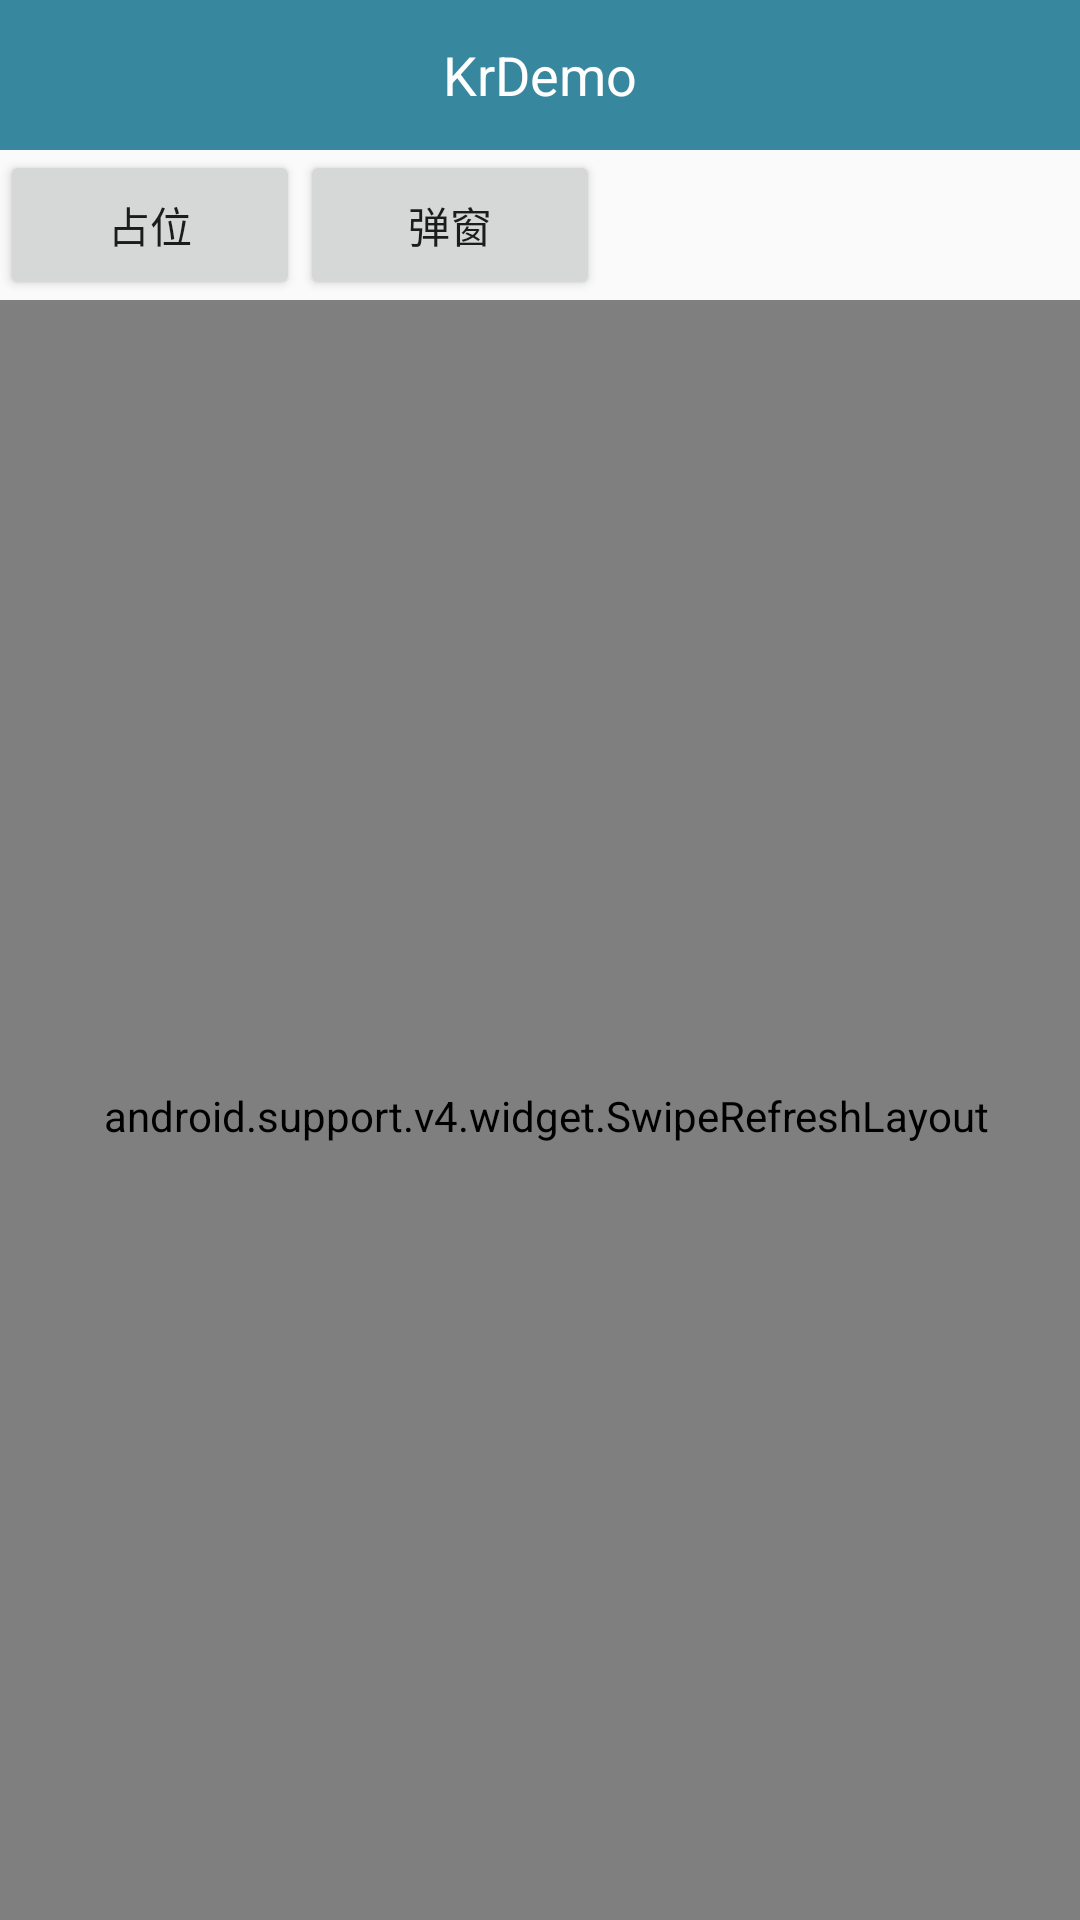

This screen was rendered from an Android layout file. Write that file and the resources it references.
<!-- AndroidManifest.xml: application theme AppTheme -->
<!-- res/layout/activity_user.xml -->
<?xml version="1.0" encoding="utf-8"?>
<LinearLayout xmlns:android="http://schemas.android.com/apk/res/android"
    xmlns:tools="http://schemas.android.com/tools"
    android:layout_width="match_parent"
    android:layout_height="match_parent"
    android:orientation="vertical">

    <include layout="@layout/include_title" />

    <LinearLayout
        android:layout_width="match_parent"
        android:layout_height="wrap_content"
        android:orientation="horizontal">

        <Button
            android:layout_width="100dp"
            android:layout_height="50dp"
            android:onClick="toJump"
            android:text="占位" />

        <Button
            android:layout_width="100dp"
            android:layout_height="50dp"
            android:onClick="toPop"
            android:text="弹窗" />
    </LinearLayout>

    <android.support.v4.widget.SwipeRefreshLayout
        android:id="@+id/swipeRefreshLayout"
        android:layout_width="match_parent"
        android:layout_height="match_parent"
        android:paddingLeft="4dp"
        android:paddingTop="4dp">

        <android.support.v7.widget.RecyclerView
            android:id="@+id/recyclerView"
            android:layout_width="match_parent"
            android:layout_height="match_parent"
            android:scrollbars="vertical"
            tools:listitem="@layout/recycle_list" />

    </android.support.v4.widget.SwipeRefreshLayout>
</LinearLayout>
<!-- res/layout/include_title.xml (included above) -->
<?xml version="1.0" encoding="utf-8"?>
<android.support.v7.widget.Toolbar xmlns:android="http://schemas.android.com/apk/res/android"
    xmlns:app="http://schemas.android.com/apk/res-auto"
    xmlns:tools="http://schemas.android.com/tools"
    android:id="@+id/toolbar"
    android:layout_width="match_parent"
    android:layout_height="50dp"
    android:background="?attr/colorPrimary"
    app:contentInsetStart="0dp">

    <RelativeLayout
        android:id="@+id/toolbar_back"
        android:layout_width="wrap_content"
        android:layout_height="match_parent"
        android:gravity="left">

        <ImageView
            android:layout_width="wrap_content"
            android:layout_height="wrap_content"
            android:layout_centerVertical="true"
            android:layout_marginLeft="10dp"
            android:layout_marginRight="10dp"
            android:src="@mipmap/ic_arrow_back_white_24dp" />
    </RelativeLayout>

    <TextView
        android:id="@+id/toolbar_title"
        android:layout_width="wrap_content"
        android:layout_height="wrap_content"
        android:layout_gravity="center"
        android:textColor="@color/white"
        android:textSize="18sp"
        tools:text="@string/app_name" />

</android.support.v7.widget.Toolbar>
<!-- res/layout/recycle_list.xml (included above) -->
<?xml version="1.0" encoding="utf-8"?>
<android.support.v7.widget.CardView xmlns:android="http://schemas.android.com/apk/res/android"
    xmlns:tools="http://schemas.android.com/tools"
    android:layout_width="match_parent"
    android:layout_height="174dp"
    android:layout_marginBottom="4dp"
    android:layout_marginRight="4dp">

    <ImageView
        android:id="@+id/iv_avatar"
        android:layout_width="match_parent"
        android:layout_height="match_parent"
        android:scaleType="centerCrop"
        tools:src="#000000" />


    <TextView
        android:id="@+id/tv_name"
        android:layout_width="wrap_content"
        android:layout_height="wrap_content"
        android:layout_gravity="center_horizontal|bottom"
        android:layout_marginBottom="3dp"
        android:textColor="@color/white"
        android:textSize="18sp"
        tools:text="ss" />

</android.support.v7.widget.CardView>
<!-- resources referenced by this layout -->
<resources>
  <color name="white">#FFFFFF</color>
  <string name="app_name">KrDemo</string>
  <style name="AppTheme" parent="Theme.AppCompat.Light.NoActionBar">
          
          <item name="colorPrimary">@color/colorPrimary</item>
          <item name="colorPrimaryDark">@color/colorPrimaryDark</item>
          <item name="colorAccent">@color/colorAccent</item>
          <item name="android:windowAnimationStyle">@style/Animation_Activity</item>
      </style>
  <color name="colorPrimary">#37889F</color>
  <color name="colorPrimaryDark">#37889F</color>
  <color name="colorAccent">#FF4081</color>
  <style name="Animation_Activity">
          <item name="android:activityOpenEnterAnimation">@anim/slide_in_from_right</item>
          <item name="android:activityOpenExitAnimation">@anim/slide_out_to_left</item>
          <item name="android:activityCloseExitAnimation">@anim/slide_out_to_right</item>
          <item name="android:activityCloseEnterAnimation">@anim/slide_in_from_left</item>
      </style>
</resources>
